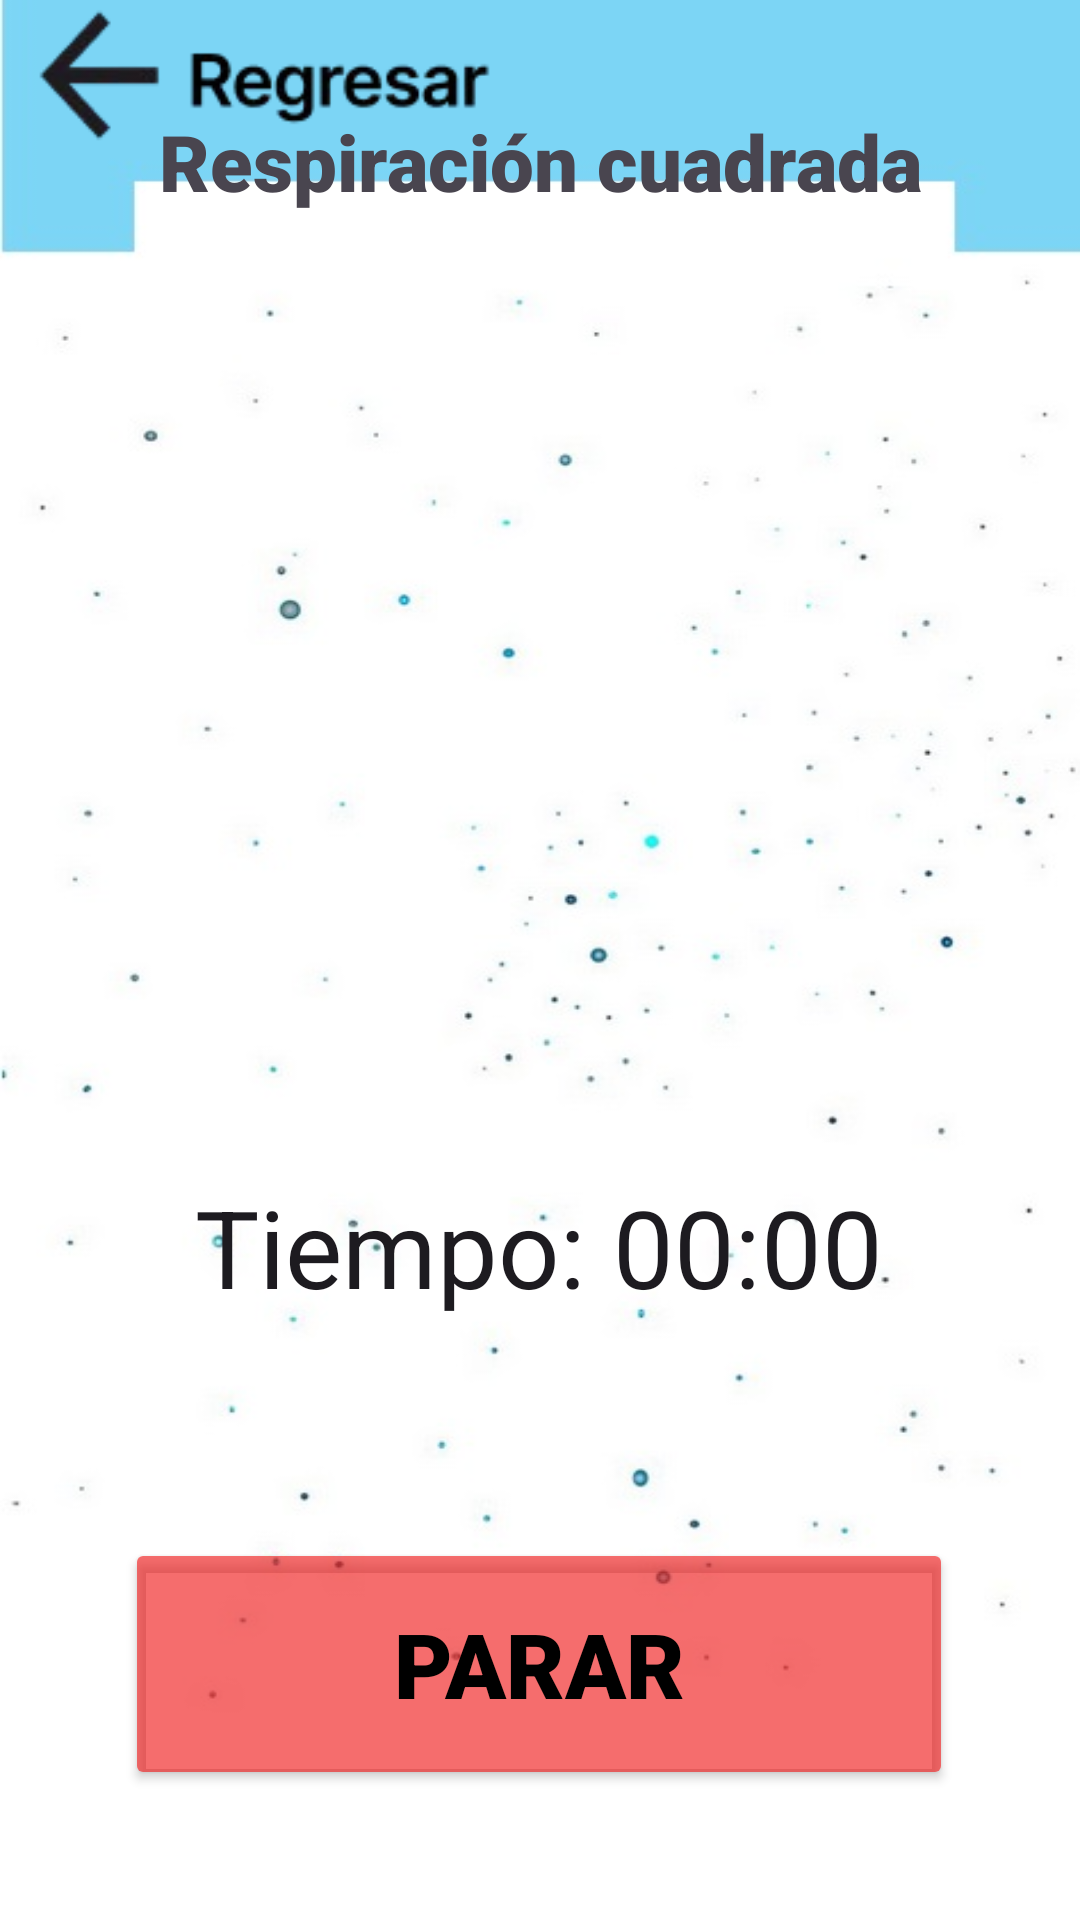

Android layout source for this screen:
<!-- AndroidManifest.xml: application theme Theme.RespiApp1 -->
<!-- res/layout/activity_resp_cuadrada_parar.xml -->
<?xml version="1.0" encoding="utf-8"?>
<androidx.constraintlayout.widget.ConstraintLayout xmlns:android="http://schemas.android.com/apk/res/android"
    xmlns:app="http://schemas.android.com/apk/res-auto"
    xmlns:tools="http://schemas.android.com/tools"
    android:id="@+id/main"
    android:layout_width="match_parent"
    android:layout_height="match_parent"
    android:background="@drawable/background"
    tools:context=".Resp_cuadrada_parar">

    <ImageView
        android:id="@+id/imageView4"
        android:layout_width="281dp"
        android:layout_height="318dp"
        app:layout_constraintBottom_toBottomOf="parent"
        app:layout_constraintEnd_toEndOf="parent"
        app:layout_constraintStart_toStartOf="parent"
        app:layout_constraintTop_toTopOf="parent"
        app:layout_constraintVertical_bias="0.182"
        app:srcCompat="@drawable/e_respiracioncuadrada" />

    <TextView
        android:id="@+id/textView_3"
        android:layout_width="wrap_content"
        android:layout_height="wrap_content"
        android:fontFamily="sans-serif-black"
        android:text="Respiración cuadrada"
        android:textSize="26dp"
        app:layout_constraintBottom_toBottomOf="parent"
        app:layout_constraintEnd_toEndOf="parent"
        app:layout_constraintStart_toStartOf="parent"
        app:layout_constraintTop_toTopOf="parent"
        app:layout_constraintVertical_bias="0.06" />

    <ImageView
        android:id="@+id/regresar_fisioterapia_111"
        android:layout_width="165dp"
        android:layout_height="51dp"
        app:layout_constraintBottom_toBottomOf="parent"
        app:layout_constraintEnd_toEndOf="parent"
        app:layout_constraintHorizontal_bias="0.036"
        app:layout_constraintStart_toStartOf="parent"
        app:layout_constraintTop_toTopOf="parent"
        app:layout_constraintVertical_bias="0.00"
        app:srcCompat="@drawable/btnregresar" />

    <Button
        android:id="@+id/btn_resp_cuadrada_parar"
        android:layout_width="276dp"
        android:layout_height="84dp"
        android:text="Parar"
        android:fontFamily="sans-serif-black"
        android:textColor="#000000"
        android:textSize="30sp"
        app:backgroundTint="#A3F01C1C"
        app:layout_constraintBottom_toBottomOf="parent"
        app:layout_constraintEnd_toEndOf="parent"
        app:layout_constraintHorizontal_bias="0.498"
        app:layout_constraintStart_toStartOf="parent"
        app:layout_constraintTop_toTopOf="parent"
        app:layout_constraintVertical_bias="0.922" />

    <Chronometer
        android:id="@+id/cronometro2"
        android:layout_width="316dp"
        android:layout_height="80dp"
        android:format="Tiempo: %s"
        android:gravity="center"
        android:textSize="36sp"
        app:layout_constraintBottom_toBottomOf="parent"
        app:layout_constraintEnd_toEndOf="parent"
        app:layout_constraintHorizontal_bias="0.494"
        app:layout_constraintStart_toStartOf="parent"
        app:layout_constraintTop_toTopOf="parent"
        app:layout_constraintVertical_bias="0.671" />

</androidx.constraintlayout.widget.ConstraintLayout>
<!-- resources referenced by this layout -->
<resources>
  <!-- drawable background: jpg bitmap (drawable, 24983 bytes) -->
  <!-- drawable btnregresar: jpg bitmap (drawable, 7789 bytes) -->
  <style name="Theme.RespiApp1" parent="Base.Theme.RespiApp1" />
  <style name="Base.Theme.RespiApp1" parent="Theme.Material3.DayNight.NoActionBar">
          
          
      </style>
</resources>
